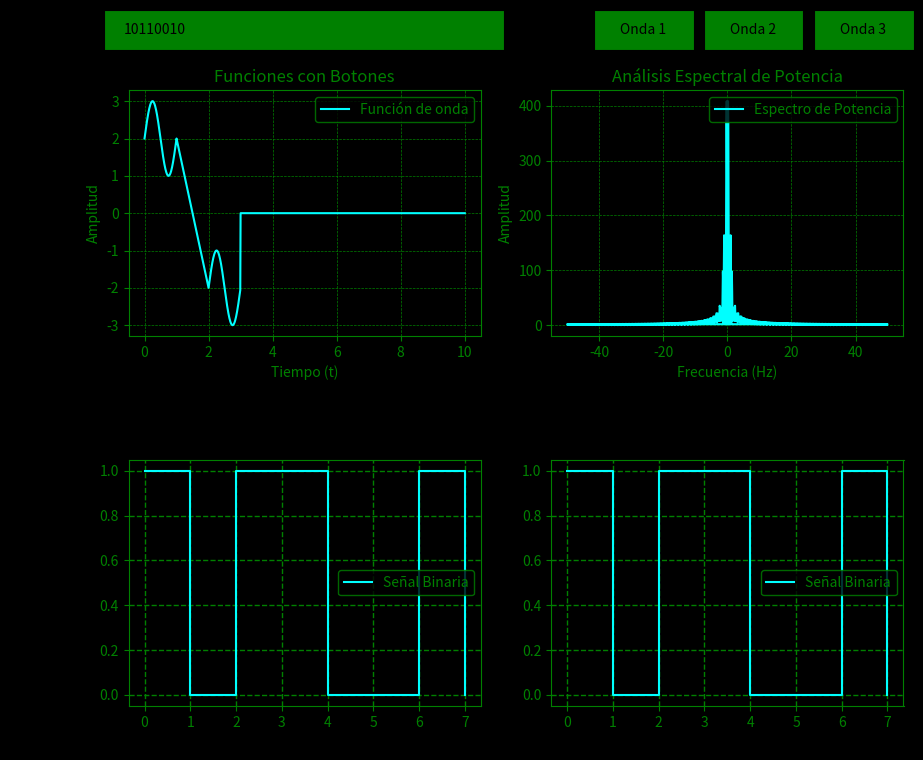

Generate this figure with matplotlib:
import numpy as np
import matplotlib.pyplot as plt
from matplotlib.widgets import Button, TextBox




# Rango de tiempo
t = np.arange(0, 10.01, 0.01)

# Función escalón unitario
def u(t):
    return np.where(t >= 0, 1, 0)

# Funciones disponibles
def funcion1(t):
    return (2 + np.sin(2 * np.pi * t)) * (u(t) - u(t - 1)) + (-4 * t + 6) * (u(t - 1) - u(t - 2)) + (-2 + np.sin(2 * np.pi * t)) * (u(t - 2) - u(t - 3))

def funcion2(t):
    return (2/3 * t) * (u(t) - u(t - 3)) \
         + (3) * (u(t - 3) - u(t - 6)) \
         + (-(3/4) * t + 11/2) * (u(t - 6) - u(t - 10))

def funcion3(t):
    return 0.5 * (-np.cos(0.5 * np.pi * t) + 1) * (u(t) - u(t - 4)) \
         + 0.5 * (np.cos(0.5 * np.pi * t) - 1) * (u(t - 4) - u(t - 8))

# Configuración inicial
y = funcion1(t)
binaria = [1, 0, 1, 1, 0, 0, 1, 0]

# Función para graficar la función periódica
def actualizar_periodica(y, text):
    try:
        binaria = [int(bit) for bit in text]
        t_periodica = []
        y_periodica = []
        for i, bit in enumerate(binaria):
            if bit == 1:
                t_periodica.extend(t + i * t[-1])
                y_periodica.extend(y)
            else:
                t_periodica.extend(t + i * t[-1])
                y_periodica.extend(np.zeros_like(y))
        
        ax_periodica.clear()
        ax_periodica.plot(t_periodica, y_periodica, color='cyan', label="Función Periódica")
        ax_periodica.set_title("Funciones Periódicas")
        ax_periodica.set_xlabel("Tiempo (t)")
        ax_periodica.set_ylabel("Amplitud")
        ax_periodica.grid(color='green', linestyle='--', linewidth=1)
        ax_periodica.legend(facecolor='black', edgecolor='green', labelcolor='green')
        
        plt.draw()
        
    except ValueError:
        print("Error: Ingrese una cadena de valores binarios (0 y 1).")

# Función para actualizar la señal binaria desde el TextBox
def actualizar_binaria(text):
    try:
        binaria = [int(bit) for bit in text]
        graficar_binaria(binaria)
    except ValueError:
        print("Error: Ingrese una cadena de valores binarios (0 y 1).")

# Función para actualizar la gráfica
def actualizar_grafica(event):
    global y
    if event.inaxes == ax_boton1:
        y = funcion1(t)
    elif event.inaxes == ax_boton2:
        y = funcion2(t)
    elif event.inaxes == ax_boton3:
        y = funcion3(t)
    linea.set_ydata(y)
    actualizar_espectral()
 
    plt.draw()

# Función para actualizar el análisis espectral
def actualizar_espectral():
    global espectro
    espectro = np.abs(np.fft.fft(y))
    linea_espectral.set_ydata(espectro)
    plt.draw()

# Función para graficar una señal binaria
def graficar_binaria(binaria):
    t_bin = np.arange(0, len(binaria), 1)
    ax_binaria.clear()
    ax_binaria.step(t_bin, binaria, where='post', color='cyan', label="Señal Binaria")
    ax_binaria.set_title("Señal Binaria")
    ax_binaria.set_xlabel("Tiempo (t)")
    ax_binaria.set_ylabel("Amplitud")
    ax_binaria.grid(color='green', linestyle='--', linewidth=1)
    ax_binaria.legend(facecolor='black', edgecolor='green', labelcolor='green')
    plt.draw()

# Función para graficar la función periódica    
def graficar_periodica(binaria):
    
    t_bin = np.arange(0, len(binaria), 1)
    ax_periodica.clear()
    ax_periodica.step(t_bin, binaria, where='post', color='cyan', label="Señal Binaria")
    ax_periodica.set_title("Señal Binaria")
    ax_periodica.set_xlabel("Tiempo (t)")
    ax_periodica.set_ylabel("Amplitud")
    ax_periodica.grid(color='green', linestyle='--', linewidth=1)
    ax_periodica.legend(facecolor='black', edgecolor='green', labelcolor='green')
    plt.draw()

# Función para graficar el análisis espectral
def graficar_espectral(ax, t, y):
    frecuencia = np.fft.fftfreq(len(t), d=(t[1] - t[0]))
    espectro = np.abs(np.fft.fft(y))
    linea_espectral, = ax.plot(frecuencia, espectro, color='cyan', label="Espectro de Potencia")
    ax.set_title("Análisis Espectral de Potencia")
    ax.set_xlabel("Frecuencia (Hz)")
    ax.set_ylabel("Amplitud")
    ax.grid(color='green', linestyle='--', linewidth=0.5)
    ax.legend(facecolor='black', edgecolor='green', labelcolor='green')
    return linea_espectral


    






# Crear la figura y los subplots
fig, ((ax_funcion, ax_espectral), (ax_binaria, ax_periodica)) = plt.subplots(2, 2, facecolor='black', figsize=(10, 8))
fig.subplots_adjust(hspace=0.5)

# Configuración del eje para la señal binaria
ax_binaria.set_facecolor('black')
for spine in ax_binaria.spines.values():
    spine.set_color('green')
ax_binaria.tick_params(axis='x', colors='green')
ax_binaria.tick_params(axis='y', colors='green')
ax_binaria.yaxis.label.set_color('green')
ax_binaria.xaxis.label.set_color('green')
ax_binaria.title.set_color('green')
# Graficar la señal binaria inicial
graficar_binaria(binaria)


# Configuración del eje para la función periódica
ax_periodica.set_facecolor('black')
for spine in ax_periodica.spines.values():
    spine.set_color('green')
ax_periodica.tick_params(axis='x', colors='green')
ax_periodica.tick_params(axis='y', colors='green')
ax_periodica.yaxis.label.set_color('green')
ax_periodica.xaxis.label.set_color('green')
ax_periodica.title.set_color('green')
ax_periodica.set_title("Funciones Periódicas")
ax_periodica.set_xlabel("Tiempo (t)")
ax_periodica.set_ylabel("Amplitud")
#graficar la función periódica
graficar_periodica(binaria)


# Configuración del eje para la función
ax_funcion.set_facecolor('black')
ax_funcion.spines['top'].set_color('green')
ax_funcion.spines['bottom'].set_color('green')
ax_funcion.spines['left'].set_color('green')
ax_funcion.spines['right'].set_color('green')
ax_funcion.tick_params(axis='x', colors='green')
ax_funcion.tick_params(axis='y', colors='green')
ax_funcion.yaxis.label.set_color('green')
ax_funcion.xaxis.label.set_color('green')
ax_funcion.title.set_color('green')

# Graficar la función inicial
linea, = ax_funcion.plot(t, y, color='cyan', label="Función de onda")
ax_funcion.set_title("Funciones con Botones")
ax_funcion.set_xlabel("Tiempo (t)")
ax_funcion.set_ylabel("Amplitud")
ax_funcion.grid(color='green', linestyle='--', linewidth=0.5)
ax_funcion.legend(facecolor='black', edgecolor='green', labelcolor='green')


# Configuración del eje para el análisis espectral
ax_espectral.set_facecolor('black')
for spine in ax_espectral.spines.values():
    spine.set_color('green')
ax_espectral.tick_params(axis='x', colors='green')
ax_espectral.tick_params(axis='y', colors='green')
ax_espectral.yaxis.label.set_color('green')
ax_espectral.xaxis.label.set_color('green')
ax_espectral.title.set_color('green')
# Llamar a la función para graficar el análisis espectral
linea_espectral = graficar_espectral(ax_espectral, t, y)




# Crear un TextBox para ingresar la señal binaria
ax_textbox = plt.axes([0.1, 0.93, 0.4, 0.05])
textbox = TextBox(ax_textbox, 'Señal Binaria:', initial="10110010", color='green', hovercolor='lime')
textbox.on_submit(lambda text: (actualizar_binaria(text), actualizar_periodica(y, text)))


# Crear botones
ax_boton1 = plt.axes([0.59, 0.93, 0.1, 0.05])
ax_boton2 = plt.axes([0.7, 0.93, 0.1, 0.05])
ax_boton3 = plt.axes([0.81, 0.93, 0.1, 0.05])

boton1 = Button(ax_boton1, 'Onda 1', color='green', hovercolor='lime')
boton2 = Button(ax_boton2, 'Onda 2', color='green', hovercolor='lime')
boton3 = Button(ax_boton3, 'Onda 3', color='green', hovercolor='lime')

# Conectar los botones a la función de actualización
boton1.on_clicked(actualizar_grafica)
boton2.on_clicked(actualizar_grafica)
boton3.on_clicked(actualizar_grafica)

plt.show()
